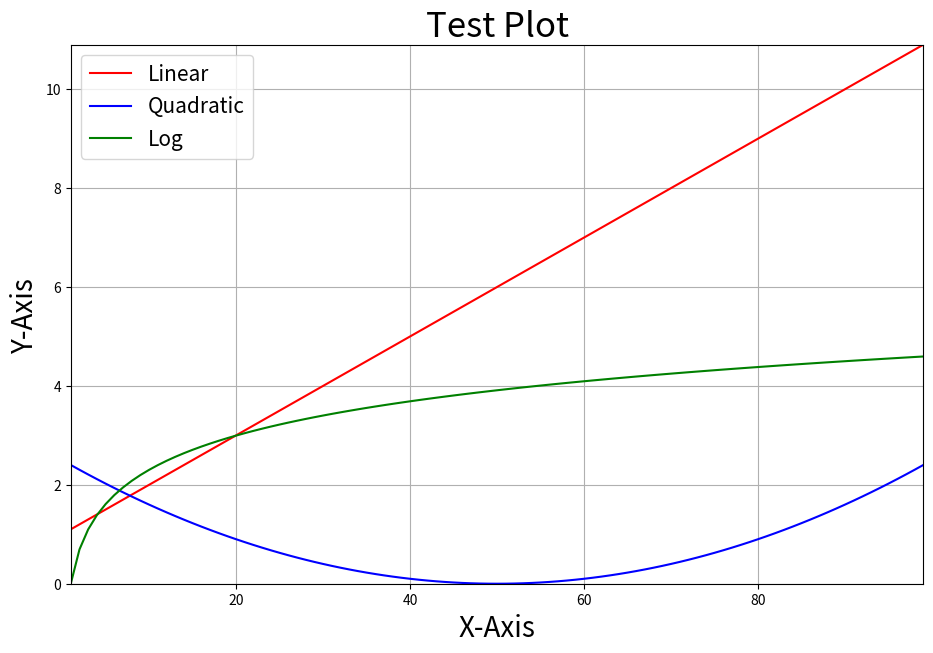

Write the Python code that produced this figure.
import matplotlib.pyplot as plt
import numpy as np


def plot_list_of_curves(
    list_of_x_vals,
    list_of_y_vals,
    list_of_colors,
    list_of_curve_labels,
    x_label=None,
    y_label=None,
    title=None
):
    plt.figure(figsize=(11, 7))
    #print("PLT Created")
    for i, x_vals in enumerate(list_of_x_vals):
        plt.plot(
            x_vals,
            list_of_y_vals[i],
            list_of_colors[i],
            label=list_of_curve_labels[i]
        )
    plt.axis((
        min(map(min, list_of_x_vals)),
        max(map(max, list_of_x_vals)),
        min(map(min, list_of_y_vals)),
        max(map(max, list_of_y_vals))
    ))
    if x_label is not None:
        plt.xlabel(x_label, fontsize=20)
    if y_label is not None:
        plt.ylabel(y_label, fontsize=20)
    if title is not None:
        plt.title(title, fontsize=25)
    plt.grid(True)
    plt.legend(fontsize=15)
    #print("PLT finished")
    plt.show()
    #print("PLS SHowed")


if __name__ == '__main__':
    x = np.arange(1, 100)
    y = [0.1 * x + 1.0, 0.001 * (x - 50) ** 2, np.log(x)]
    colors = ["r", "b", "g"]
    labels = ["Linear", "Quadratic", "Log"]
    plot_list_of_curves(
        [x, x, x],
        y,
        colors,
        labels,
        "X-Axis",
        "Y-Axis",
        "Test Plot"
    )
